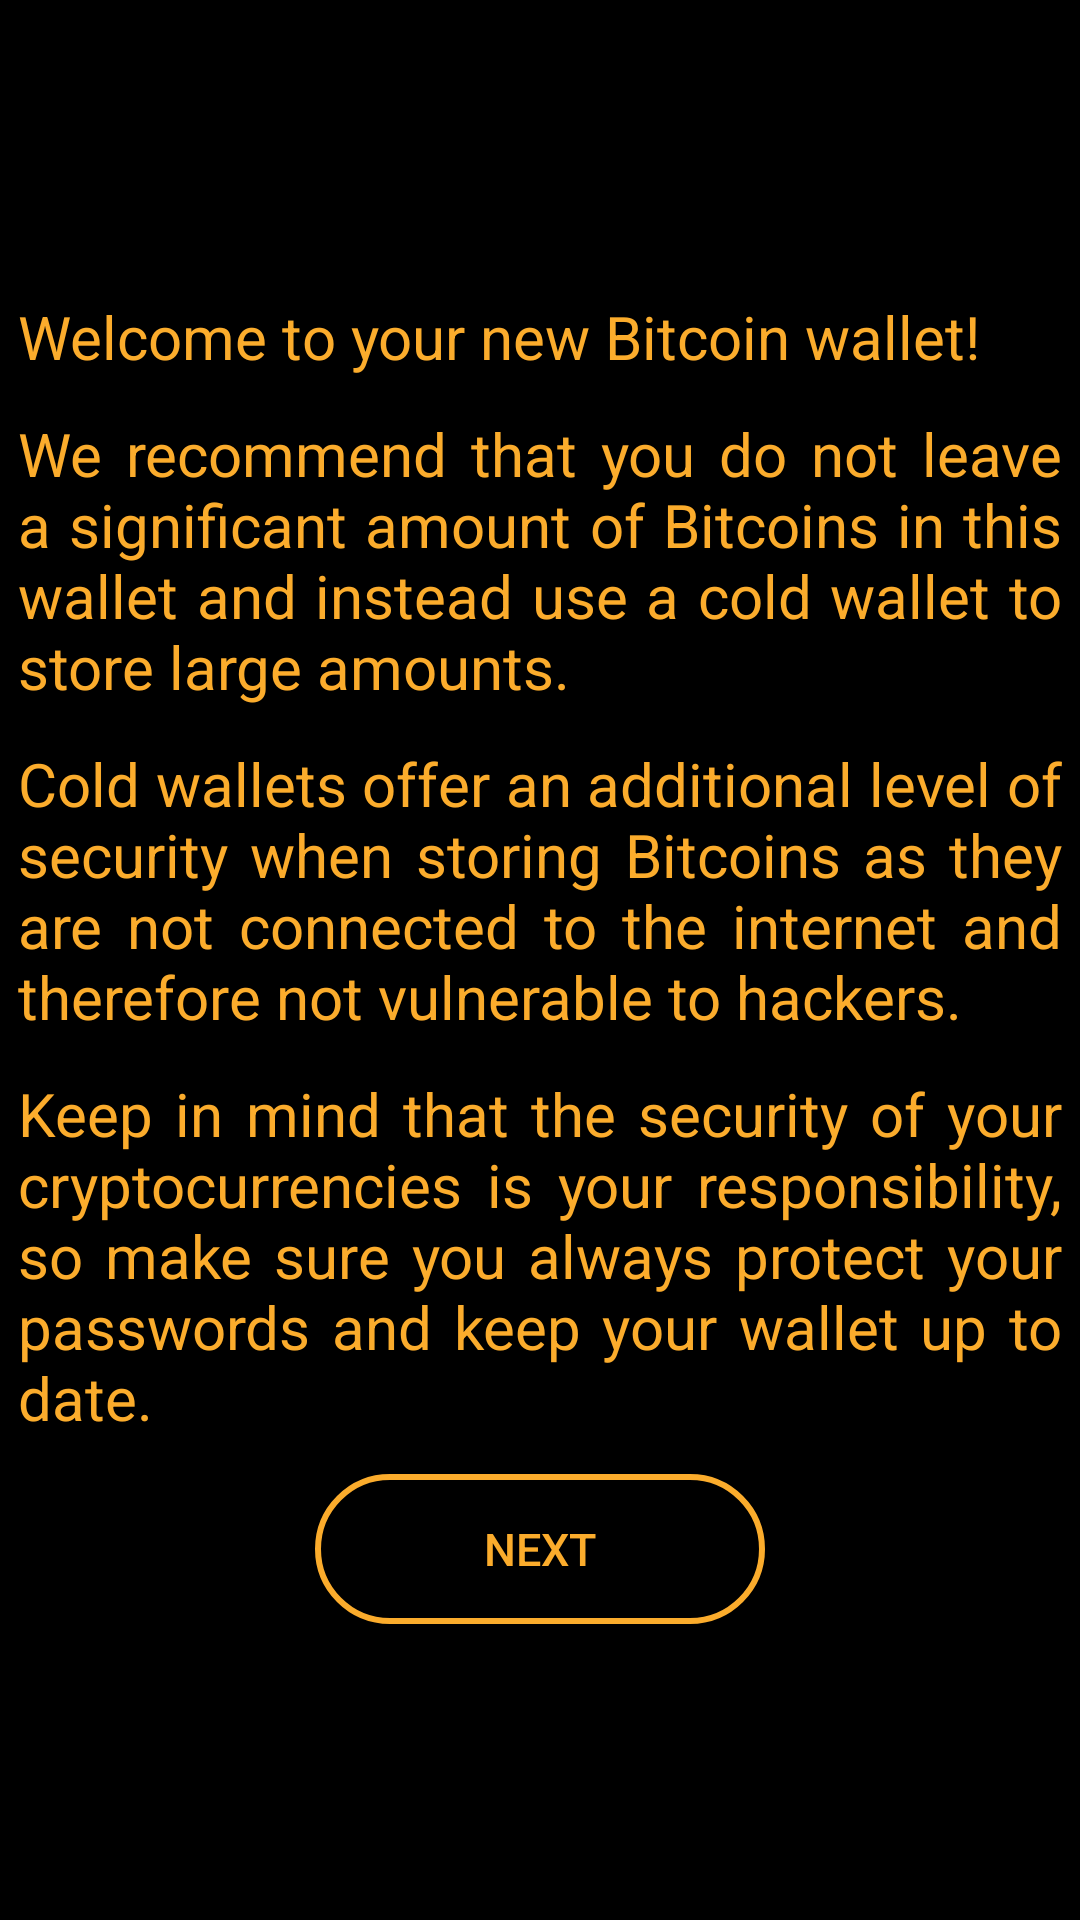

Android layout source for this screen:
<!-- AndroidManifest.xml: activity theme AppTheme -->
<!-- res/layout/warning.xml -->
<?xml version="1.0" encoding="utf-8"?>
<LinearLayout xmlns:android="http://schemas.android.com/apk/res/android"
    android:layout_width="match_parent"
    android:layout_height="match_parent"
    android:background="@color/black"
    android:gravity="center"
    android:orientation="vertical">

    <TextView
        android:id="@+id/tv_warning_welcome_1"
        android:layout_width="match_parent"
        android:layout_height="wrap_content"
        android:padding="6sp"
        android:text="@string/tv_text_warning_welcome_1"
        android:textColor="#FBAC2C"
        android:textSize="20sp" />

    <TextView
        android:id="@+id/tv_warning_welcome_2"
        android:layout_width="match_parent"
        android:layout_height="wrap_content"
        android:justificationMode="inter_word"
        android:padding="6sp"
        android:text="@string/tv_text_warning_welcome_2"
        android:textColor="#FBAC2C"
        android:textSize="20sp" />

    <TextView
        android:id="@+id/tv_warning_welcome_3"
        android:layout_width="match_parent"
        android:layout_height="wrap_content"
        android:justificationMode="inter_word"
        android:padding="6sp"
        android:text="@string/tv_text_warning_welcome_3"
        android:textColor="#FBAC2C"
        android:textSize="20sp" />

    <TextView
        android:id="@+id/tv_warning_welcome_4"
        android:layout_width="match_parent"
        android:layout_height="wrap_content"
        android:justificationMode="inter_word"
        android:padding="6sp"
        android:text="@string/tv_text_warning_welcome_4"
        android:textColor="#FBAC2C"
        android:textSize="20sp" />

    <Button
        android:id="@+id/btn_warning_next"
        style="@style/btn_yellow_outline"
        android:layout_width="150sp"
        android:layout_height="50sp"
        android:layout_marginVertical="6sp"
        android:text="@string/warning_next"
        android:textColor="#FBAC2C"
        android:textSize="15sp" />
</LinearLayout>
<!-- resources referenced by this layout -->
<resources>
  <string name="tv_text_warning_welcome_1">Welcome to your new Bitcoin wallet!</string>
  <string name="tv_text_warning_welcome_2">We recommend that you do not leave a significant amount of Bitcoins in this wallet and instead use a cold wallet to store large amounts.</string>
  <string name="tv_text_warning_welcome_3">Cold wallets offer an additional level of security when storing Bitcoins as they are not connected to the internet and therefore not vulnerable to hackers.</string>
  <string name="tv_text_warning_welcome_4">Keep in mind that the security of your cryptocurrencies is your responsibility, so make sure you always protect your passwords and keep your wallet up to date.</string>
  <string name="warning_next">Next</string>
  <style name="btn_yellow_outline" parent="Widget.AppCompat.Button">
          <item name="android:background">@drawable/yellow_outline</item>
      </style>
  <style name="AppTheme" parent="Theme.AppCompat.Light.NoActionBar">
      </style>
  <!-- drawable yellow_outline (drawable) -->
  <?xml version="1.0" encoding="utf-8"?>
  <shape xmlns:android="http://schemas.android.com/apk/res/android"
      android:shape="rectangle">
      <solid android:color="@color/black" />
      <stroke
          android:width="2dp"
          android:color="#FBAC2C" />
      <corners android:radius="90dp" />
  </shape>
  <!-- not gathered from this repository: default colours our renderer supplied (Android Studio template values) -->
  <color name="black">#FF000000</color>
</resources>
